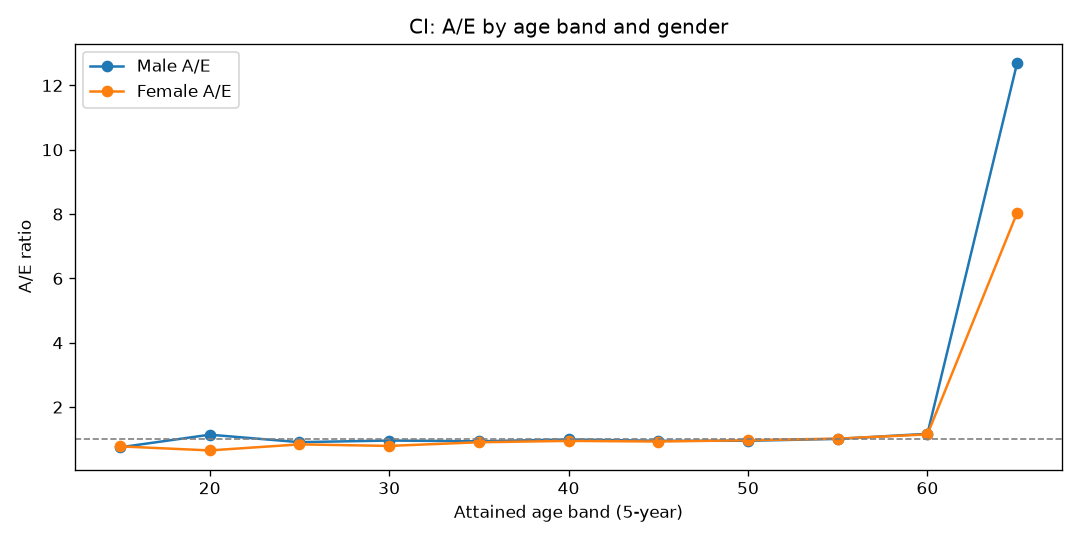

The data file committed next to this chart (first rows):
AgeBand, Gender, Actual, Expected, AE
15, Female, 6, 7.709, 0.7783
15, Male, 8, 10.68, 0.749
20, Female, 18, 27.58, 0.6525
20, Male, 42, 36.8, 1.141
25, Female, 61, 72.57, 0.8406
25, Male, 89, 97.88, 0.9093
30, Female, 112, 141.3, 0.7928
30, Male, 182, 189.6, 0.96
35, Female, 231, 254.9, 0.9063
35, Male, 322, 343.7, 0.937
40, Female, 439, 462.5, 0.9491
40, Male, 617, 621.3, 0.993
45, Female, 721, 775.8, 0.9293
45, Male, 988, 1038, 0.9521
50, Female, 1178, 1214, 0.9707
50, Male, 1540, 1617, 0.9526
55, Female, 1460, 1433, 1.019
55, Male, 1937, 1916, 1.011
60, Female, 859, 746.2, 1.151
60, Male, 1157, 989.5, 1.169
65, Female, 19, 2.362, 8.043
65, Male, 45, 3.544, 12.7
